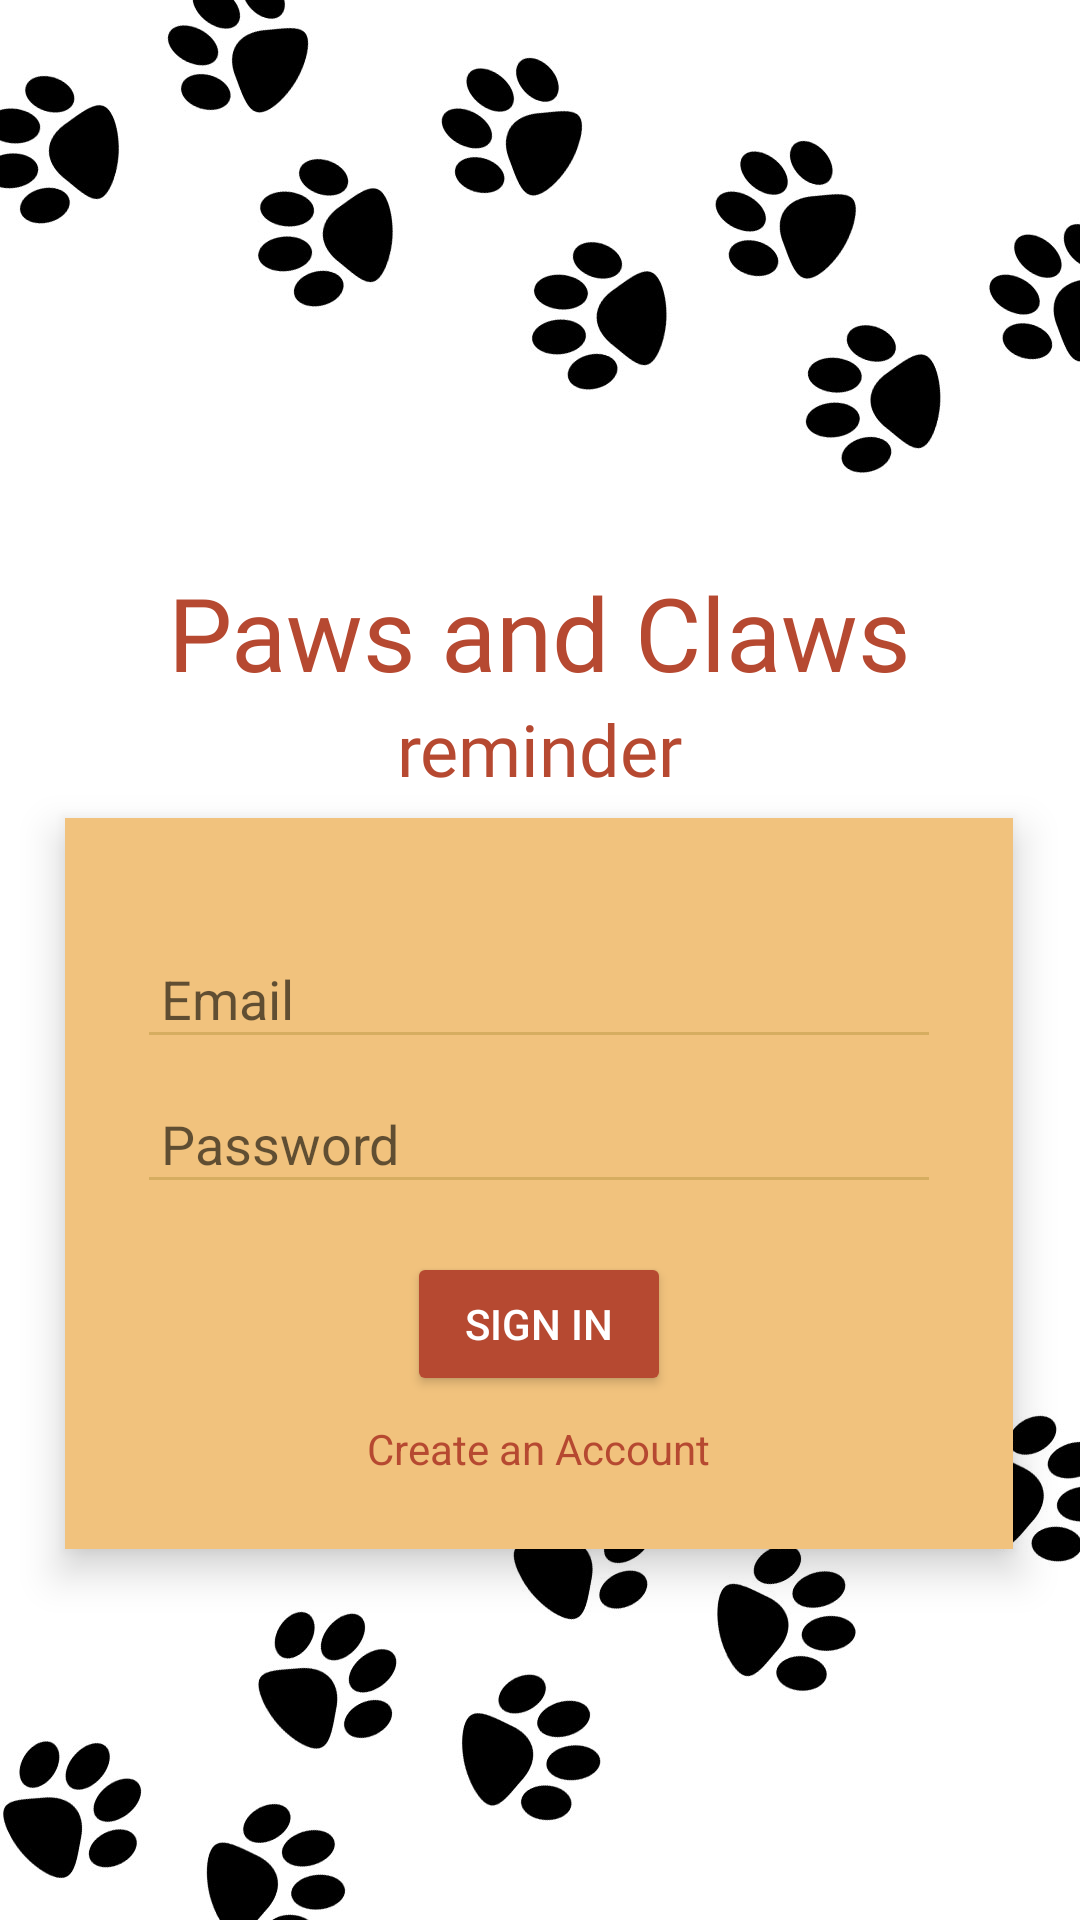

The Android layout XML behind this screen, and the referenced resources:
<!-- AndroidManifest.xml: application theme Theme.PawsAndClawsReminder -->
<!-- res/layout/fragment_log_in.xml -->
<?xml version="1.0" encoding="utf-8"?>
<androidx.constraintlayout.widget.ConstraintLayout xmlns:android="http://schemas.android.com/apk/res/android"
    xmlns:app="http://schemas.android.com/apk/res-auto"
    xmlns:tools="http://schemas.android.com/tools"
    android:layout_width="match_parent"
    android:layout_height="match_parent"
    android:background="@drawable/paws_background"
    tools:context=".LogIn">

    <ScrollView
        android:layout_width="match_parent"
        android:layout_height="match_parent"
        android:fillViewport="true">

        <androidx.constraintlayout.widget.ConstraintLayout
            android:layout_width="match_parent"
            android:layout_height="wrap_content">

            <TextView
                android:id="@+id/title"
                android:layout_width="wrap_content"
                android:layout_height="wrap_content"
                android:fontFamily="@font/comfortaa_bold"
                android:text="Paws and Claws"
                android:textColor="#B64931"
                android:textSize="34sp"
                android:textStyle="normal"
                app:layout_constraintEnd_toEndOf="parent"
                app:layout_constraintHorizontal_bias="0.5"
                android:layout_marginTop="188dp"
                app:layout_constraintStart_toStartOf="parent"
                app:layout_constraintTop_toTopOf="parent" />

            <TextView
                android:id="@+id/subtitle"
                android:layout_width="wrap_content"
                android:layout_height="wrap_content"
                android:fontFamily="@font/comfortaa_semibold"
                android:text="reminder"
                android:textColor="#B64931"
                android:textSize="24sp"
                app:layout_constraintEnd_toEndOf="parent"
                app:layout_constraintStart_toStartOf="parent"
                app:layout_constraintTop_toBottomOf="@+id/title" />

            <LinearLayout
                android:id="@+id/signincontainer"
                android:layout_width="316dp"
                android:layout_height="wrap_content"
                android:layout_gravity="center"
                android:layout_marginBottom="112dp"
                android:background="#F1C27D"
                android:backgroundTint="#F1C27D"
                android:clipToOutline="true"
                android:elevation="8dp"
                android:orientation="vertical"
                android:padding="24dp"
                app:layout_constraintBottom_toBottomOf="parent"
                app:layout_constraintEnd_toEndOf="parent"
                app:layout_constraintHorizontal_bias="0.492"
                app:layout_constraintStart_toStartOf="parent"
                app:layout_constraintTop_toBottomOf="@+id/subtitle"
                app:layout_constraintVertical_bias="0.378">


                <EditText
                    android:id="@+id/email_input"
                    android:layout_width="match_parent"
                    android:layout_height="wrap_content"
                    android:layout_marginTop="16dp"
                    android:backgroundTint="#D6AD60"
                    android:hint="Email"
                    android:padding="8dp" />

                <EditText
                    android:id="@+id/password_input"
                    android:layout_width="match_parent"
                    android:layout_height="wrap_content"
                    android:layout_marginTop="8dp"
                    android:backgroundTint="#D6AD60"
                    android:hint="Password"
                    android:inputType="textPassword"
                    android:padding="8dp" />

                <Button
                    android:id="@+id/sign_in_button"
                    android:layout_width="wrap_content"
                    android:layout_height="wrap_content"
                    android:layout_gravity="center"
                    android:layout_marginTop="16dp"
                    android:backgroundTint="#B64931"
                    android:text="Sign In"
                    android:textColor="#FFFFFF" />

                <TextView
                    android:id="@+id/sign_up_link"
                    android:layout_width="wrap_content"
                    android:layout_height="wrap_content"
                    android:layout_gravity="center"
                    android:layout_marginTop="8dp"
                    android:clickable="true"
                    android:focusable="true"
                    android:text="Create an Account"
                    android:textColor="#B64931"
                    android:textSize="14sp" />
            </LinearLayout>


        </androidx.constraintlayout.widget.ConstraintLayout>
    </ScrollView>
</androidx.constraintlayout.widget.ConstraintLayout>
<!-- resources referenced by this layout -->
<resources>
  <!-- drawable paws_background: jpg bitmap (drawable, 85316 bytes) -->
  <style name="Theme.PawsAndClawsReminder" parent="Theme.AppCompat.Light.DarkActionBar">
          
      </style>
</resources>
